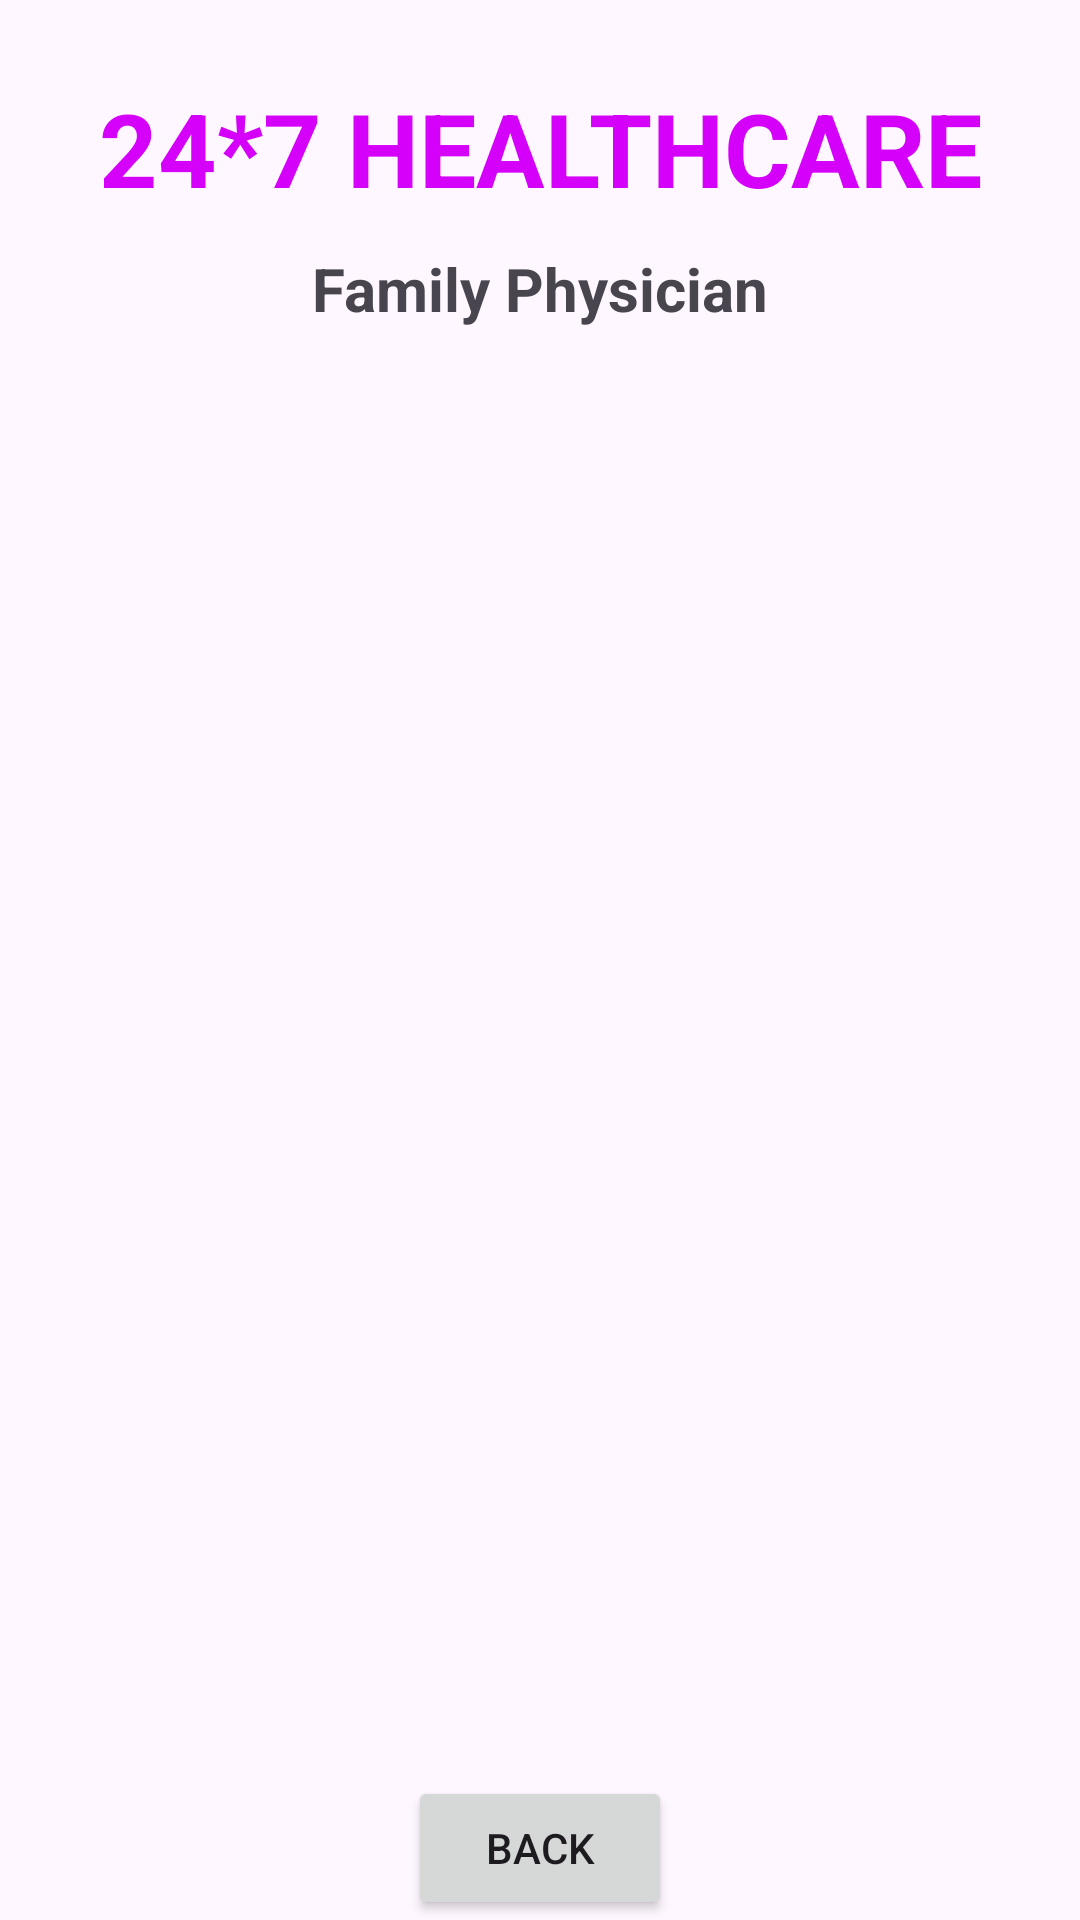

The Android layout XML behind this screen, and the referenced resources:
<!-- AndroidManifest.xml: application theme Theme.Quickmeds -->
<!-- res/layout/activity_doctor_details.xml -->
<?xml version="1.0" encoding="utf-8"?>
<androidx.constraintlayout.widget.ConstraintLayout xmlns:android="http://schemas.android.com/apk/res/android"
    xmlns:app="http://schemas.android.com/apk/res-auto"
    xmlns:tools="http://schemas.android.com/tools"
    android:id="@+id/main"
    android:layout_width="match_parent"
    android:layout_height="match_parent"
    tools:context=".DoctorDetails">

    <TextView
        android:id="@+id/textViewDDName"
        android:layout_width="wrap_content"
        android:layout_height="wrap_content"
        android:text="24*7 HEALTHCARE"
        android:textColor="#D500F9"
        android:textSize="34sp"
        android:textStyle="bold"
        app:layout_constraintBottom_toBottomOf="parent"
        app:layout_constraintEnd_toEndOf="parent"
        app:layout_constraintStart_toStartOf="parent"
        app:layout_constraintTop_toTopOf="parent"
        app:layout_constraintVertical_bias="0.045" />

    <TextView
        android:id="@+id/textViewDDTitle"
        android:layout_width="wrap_content"
        android:layout_height="wrap_content"
        android:text="Family Physician"
        android:textSize="20sp"
        android:textStyle="bold"
        app:layout_constraintBottom_toBottomOf="parent"
        app:layout_constraintEnd_toEndOf="parent"
        app:layout_constraintStart_toStartOf="parent"
        app:layout_constraintTop_toBottomOf="@+id/textViewDDName"
        app:layout_constraintVertical_bias="0.01999998" />

    <ListView
        android:id="@+id/listviewDD"
        android:layout_width="wrap_content"
        android:layout_height="500dp"
        android:layout_margin="10dp"
        android:layout_marginStart="16dp"
        android:layout_marginTop="16dp"
        android:layout_marginEnd="16dp"
        app:layout_constraintBottom_toBottomOf="parent"
        app:layout_constraintEnd_toEndOf="parent"
        app:layout_constraintStart_toStartOf="parent"
        app:layout_constraintTop_toBottomOf="@id/textViewDDTitle" />

    <Button
        android:layout_width="wrap_content"
        android:layout_height="wrap_content"
        android:id="@+id/buttonDDBack"
        android:text="BACK"
        app:layout_constraintBottom_toBottomOf="parent"
        app:layout_constraintEnd_toEndOf="parent"
        app:layout_constraintStart_toStartOf="parent"
        app:layout_constraintVertical_bias="0.69"/>
</androidx.constraintlayout.widget.ConstraintLayout>
<!-- resources referenced by this layout -->
<resources>
  <style name="Theme.Quickmeds" parent="Base.Theme.Quickmeds" />
  <style name="Base.Theme.Quickmeds" parent="Theme.Material3.DayNight.NoActionBar">
          
          
      </style>
</resources>
